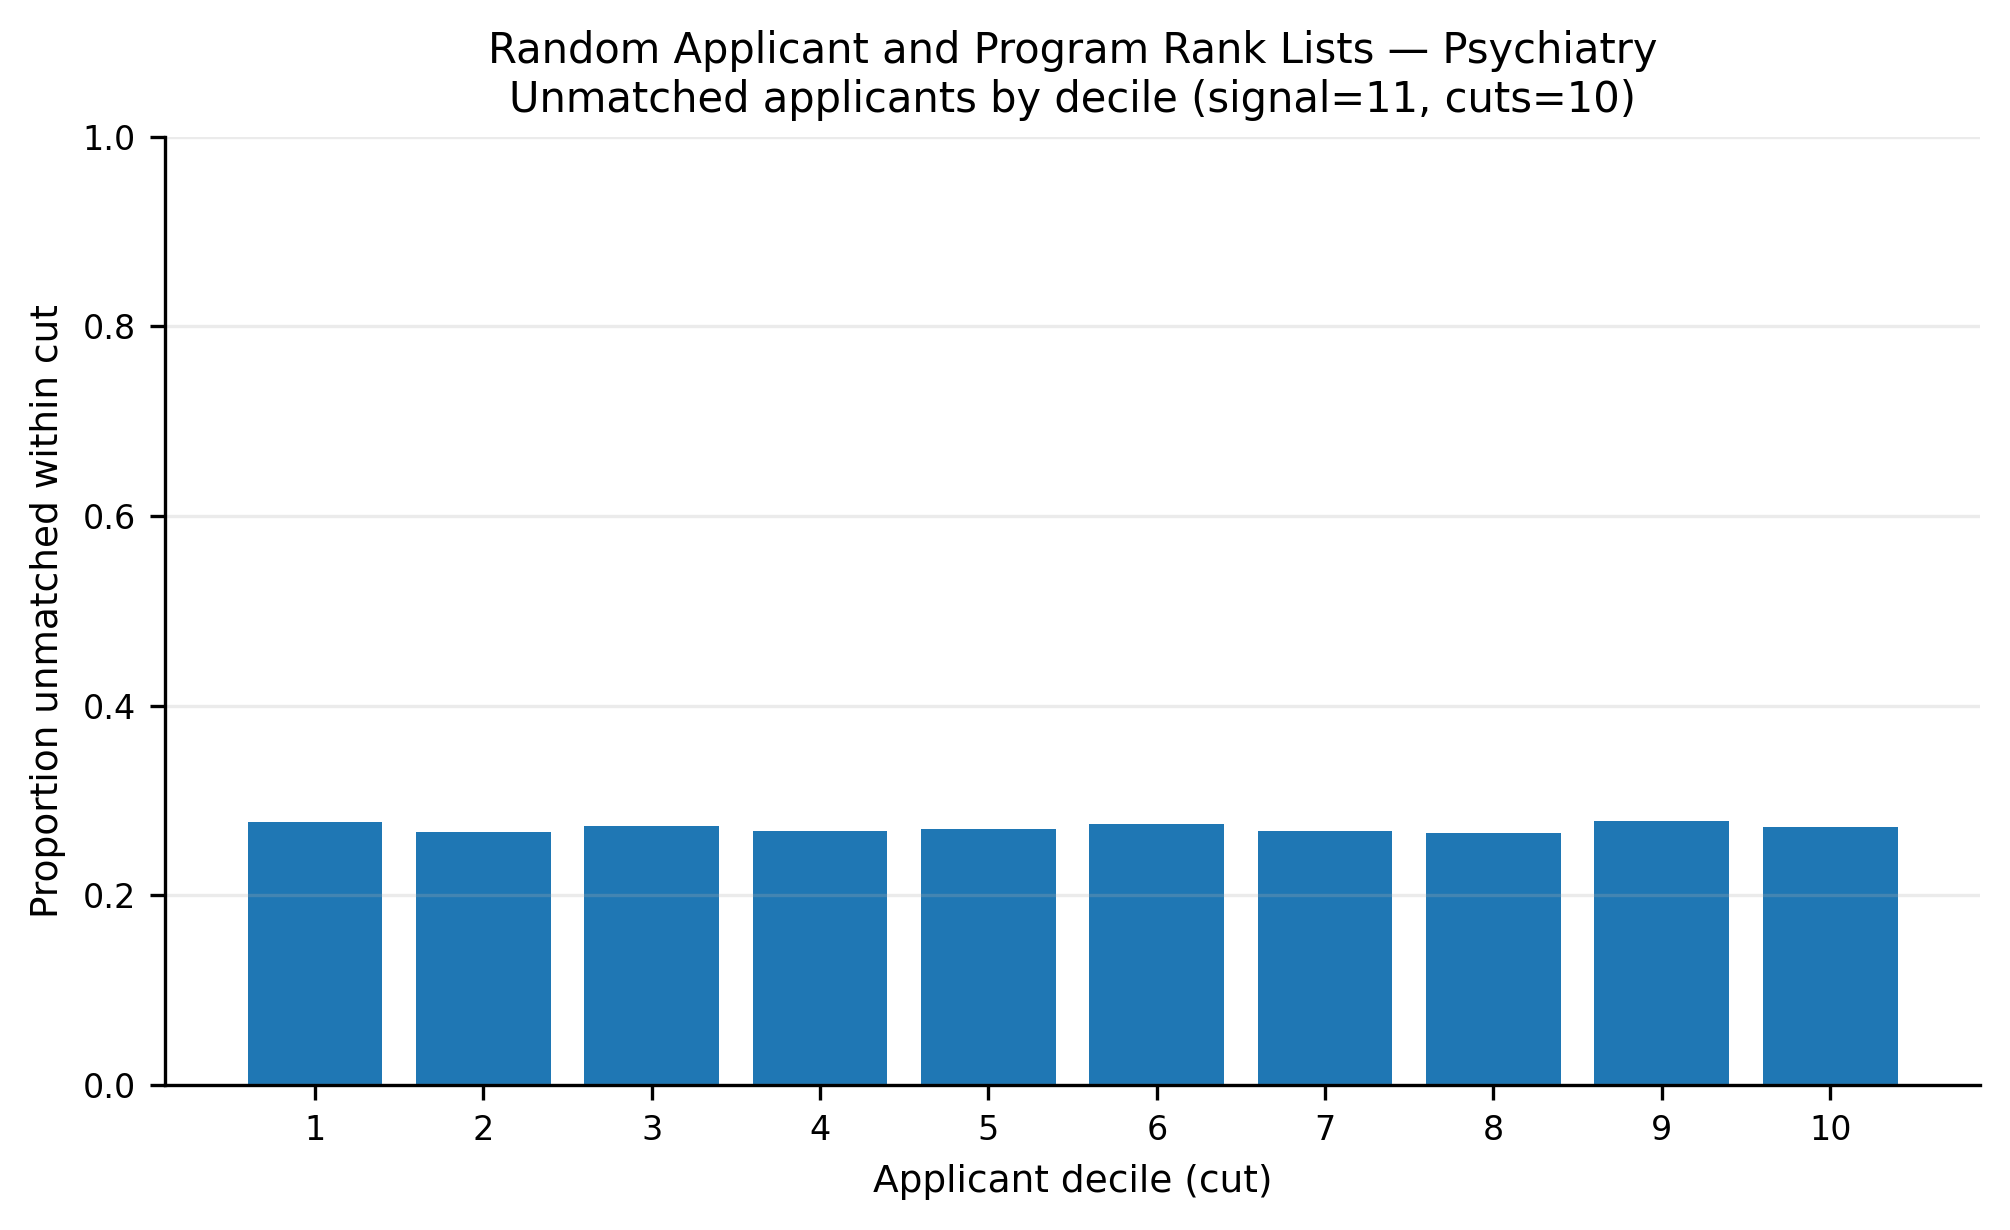

Data behind this chart, as committed beside it:
app_cut, prop_unmatched
1, 0.2773
2, 0.2673
3, 0.273
4, 0.2676
5, 0.2704
6, 0.2755
7, 0.2676
8, 0.2655
9, 0.2784
10, 0.2725
